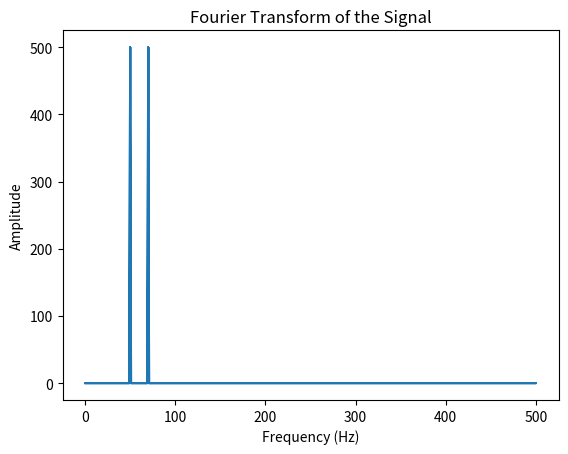

Here is the Python script that generated this plot:
# Create a signal as a superposition of a 50 Hz and 70 Hz sine wave (with a slight phase shift in between). 
# Then Fourier transform the signal and plot the absolute value of the discrete (complex) 
# Fourier transform coefficients as a function of frequency (notice peaks at 50Hz and 70Hz)

import numpy as np
import matplotlib.pyplot as plt

sampling_rate = 1000  # Sampling rate in Hz
duration = 1.0       # Duration of the signal in seconds

# Generate time values
time = np.arange(0, duration, 1/sampling_rate)

# Create a signal as a superposition of 50 Hz and 70 Hz sine waves with a phase shift
frequency_1 = 50
frequency_2 = 70
phase_shift = np.pi/4  # Phase shift in radians

signal = np.sin(2 * np.pi * frequency_1 * time) + np.sin(2 * np.pi * frequency_2 * time + phase_shift)

fourier_transform = np.fft.fft(signal)
frequencies = np.fft.fftfreq(len(fourier_transform), 1/sampling_rate)

# Plot the absolute value of Fourier transform coefficients
plt.plot(np.abs(frequencies), np.abs(fourier_transform))
plt.title('Fourier Transform of the Signal')
plt.xlabel('Frequency (Hz)')
plt.ylabel('Amplitude')
plt.show()